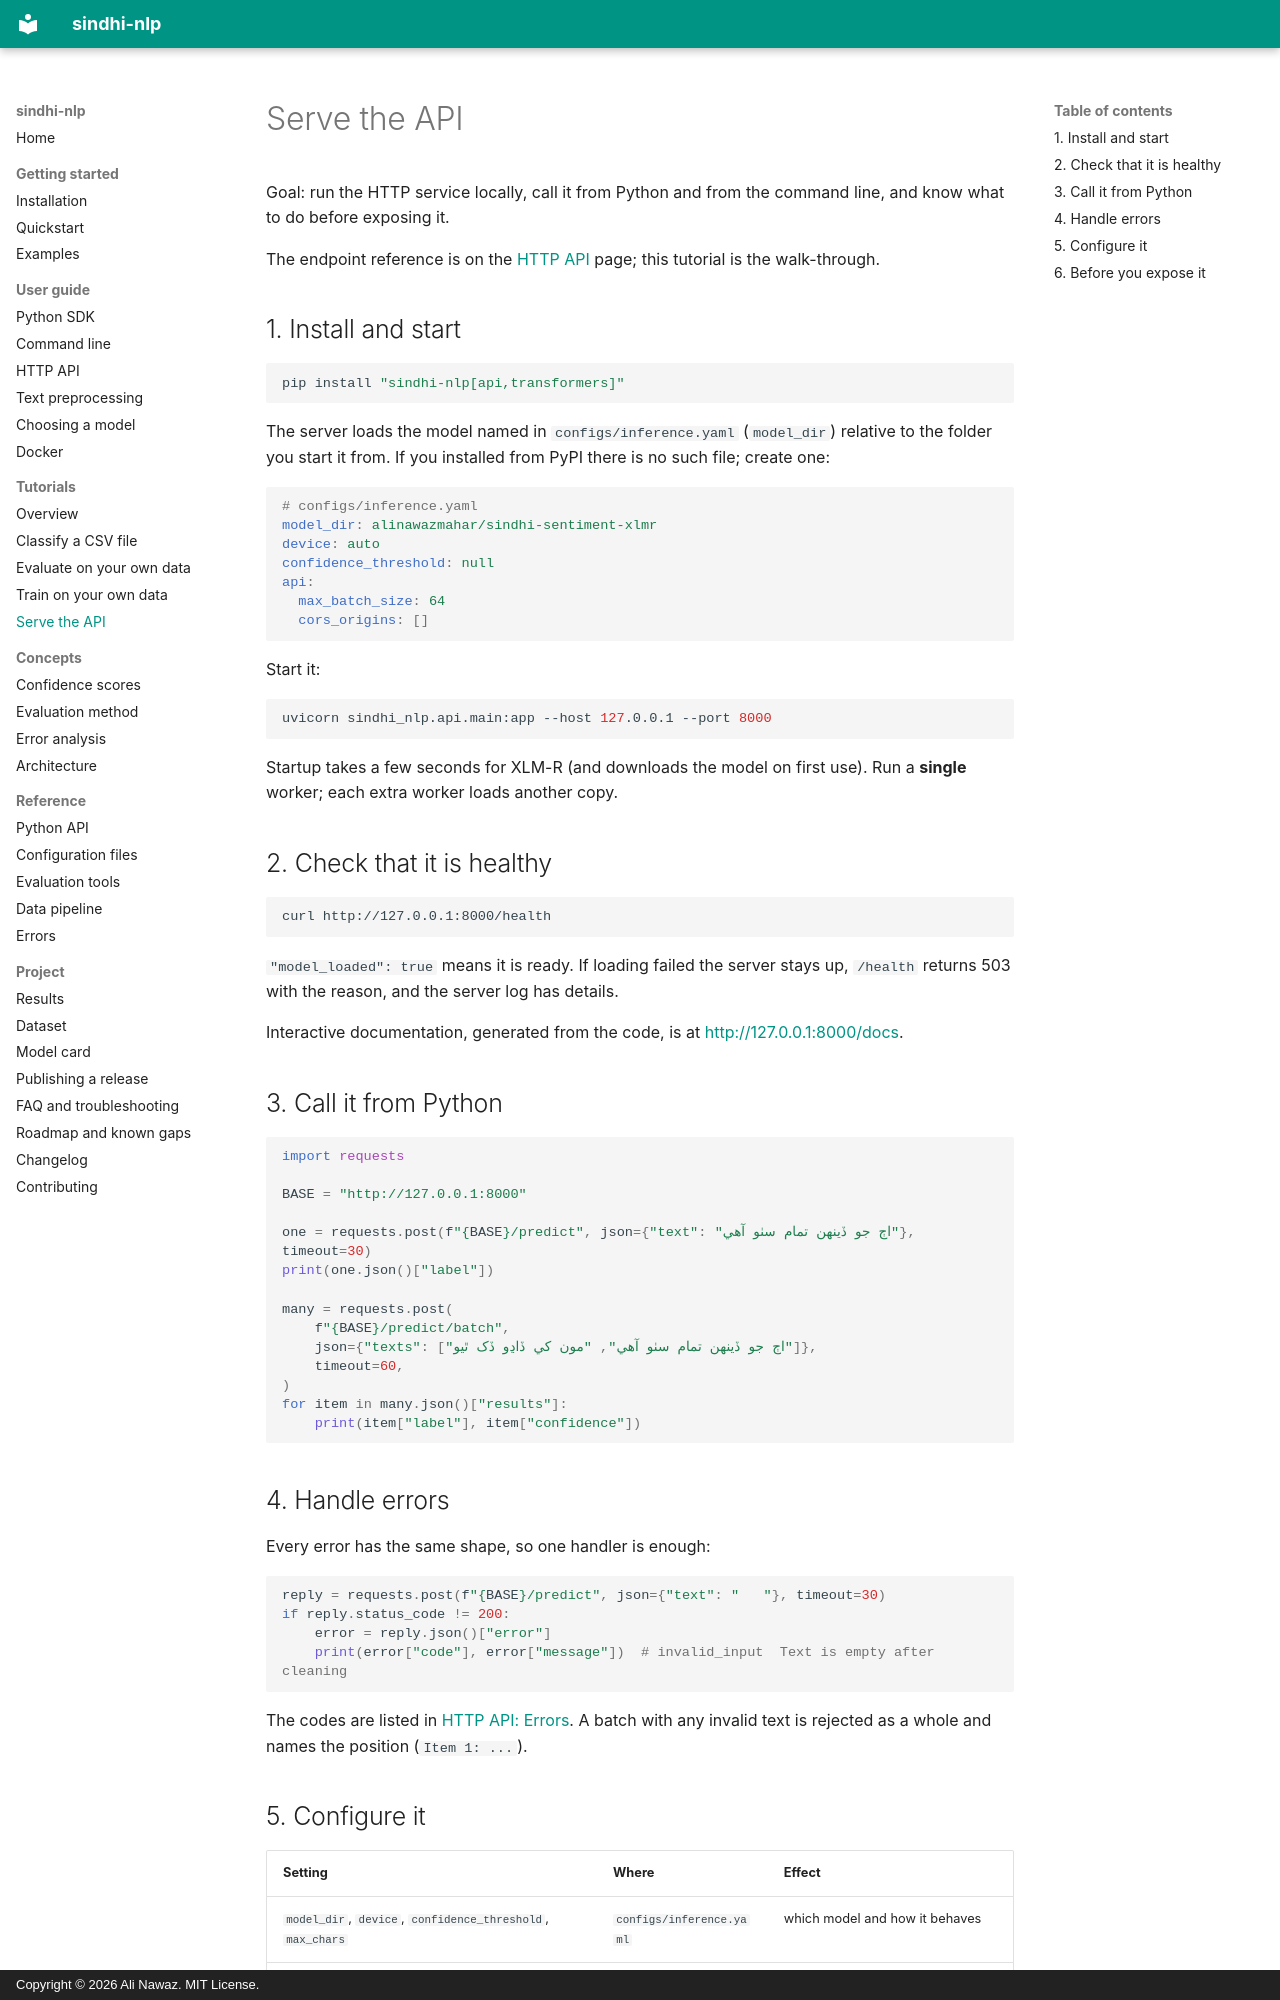

repository: alinawazcode/sindhi-nlp · page: tutorials/serve-api/index.html · generator: mkdocs · copyright: Copyright © 2026 Ali Nawaz. MIT License.

# Serve the API

Goal: run the HTTP service locally, call it from Python and from the command line, and know what to do before exposing it.

The endpoint reference is on the [HTTP API](../api.md) page; this tutorial is the walk-through.

## 1. Install and start

```bash
pip install "sindhi-nlp[api,transformers]"
```

The server loads the model named in `configs/inference.yaml` (`model_dir`) relative to the folder you start it from. If you installed from PyPI there is no such file; create one:

```yaml
# configs/inference.yaml
model_dir: alinawazmahar/sindhi-sentiment-xlmr
device: auto
confidence_threshold: null
api:
  max_batch_size: 64
  cors_origins: []
```

Start it:

```bash
uvicorn sindhi_nlp.api.main:app --host 127.0.0.1 --port 8000
```

Startup takes a few seconds for XLM-R (and downloads the model on first use). Run a **single** worker; each extra worker loads another copy.

## 2. Check that it is healthy

```bash
curl http://127.0.0.1:8000/health
```

`"model_loaded": true` means it is ready. If loading failed the server stays up, `/health` returns 503 with the reason, and the server log has details.

Interactive documentation, generated from the code, is at <http://127.0.0.1:8000/docs>.

## 3. Call it from Python

```python
import requests

BASE = "http://127.0.0.1:8000"

one = requests.post(f"{BASE}/predict", json={"text": "اڄ جو ڏينهن تمام سٺو آهي"}, timeout=30)
print(one.json()["label"])

many = requests.post(
    f"{BASE}/predict/batch",
    json={"texts": ["اڄ جو ڏينهن تمام سٺو آهي", "مون کي ڏاڍو ڏک ٿيو"]},
    timeout=60,
)
for item in many.json()["results"]:
    print(item["label"], item["confidence"])
```

## 4. Handle errors

Every error has the same shape, so one handler is enough:

```python
reply = requests.post(f"{BASE}/predict", json={"text": "   "}, timeout=30)
if reply.status_code != 200:
    error = reply.json()["error"]
    print(error["code"], error["message"])  # invalid_input  Text is empty after cleaning
```

The codes are listed in [HTTP API: Errors](../api.md#errors). A batch with any invalid text is rejected as a whole and names the position (`Item 1: ...`).
